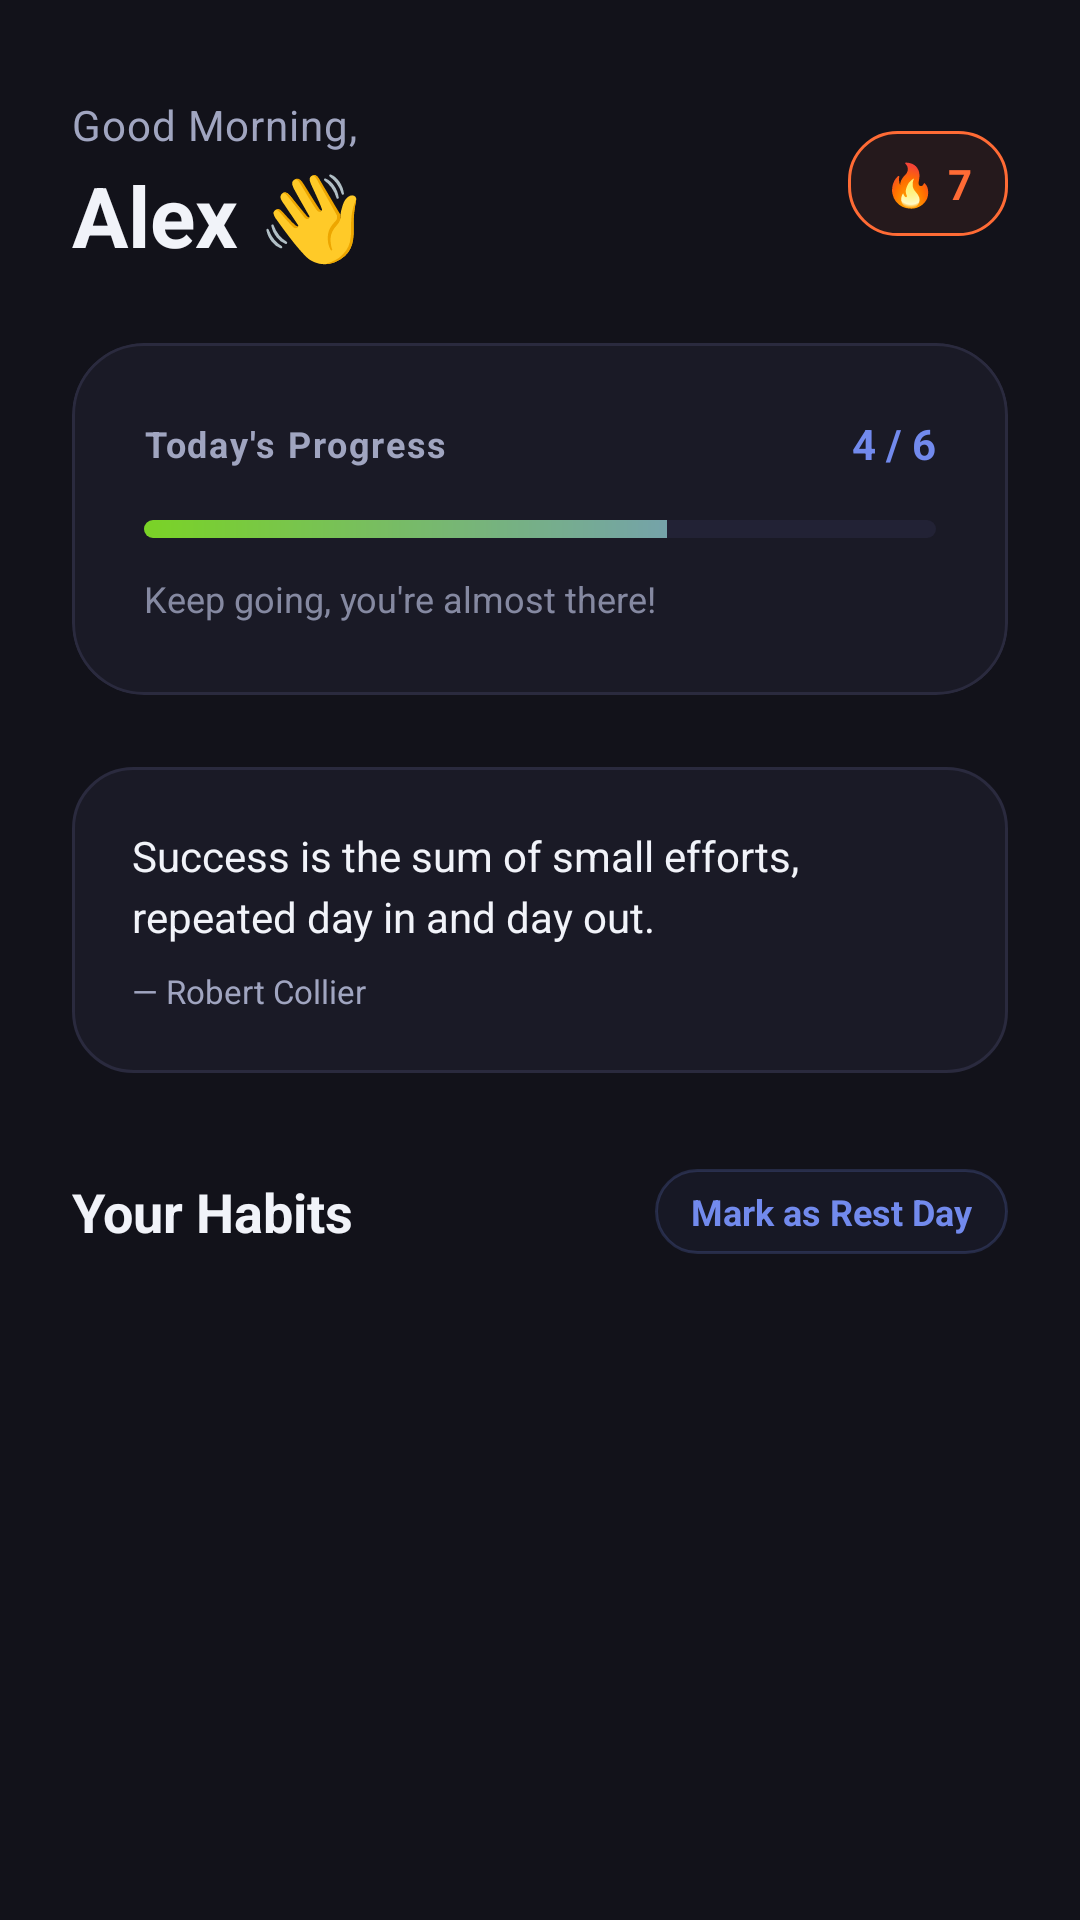

Layout XML and referenced resources for this Android screen:
<!-- AndroidManifest.xml: application theme Theme.HabitFlow -->
<!-- res/layout/fragment_home.xml -->
<?xml version="1.0" encoding="utf-8"?>
<androidx.coordinatorlayout.widget.CoordinatorLayout
    xmlns:android="http://schemas.android.com/apk/res/android"
    xmlns:app="http://schemas.android.com/apk/res-auto"
    android:layout_width="match_parent"
    android:layout_height="match_parent"
    android:background="?attr/customWindowBackground">

    <androidx.core.widget.NestedScrollView
        android:id="@+id/scroll"
        android:layout_width="match_parent"
        android:layout_height="match_parent"
        android:scrollbars="none"
        android:clipToPadding="false"
        android:paddingBottom="24dp">

        <LinearLayout
            android:layout_width="match_parent"
            android:layout_height="wrap_content"
            android:orientation="vertical">

            
            <LinearLayout
                android:layout_width="match_parent"
                android:layout_height="wrap_content"
                android:orientation="horizontal"
                android:gravity="center_vertical"
                android:paddingHorizontal="24dp"
                android:paddingTop="32dp"
                android:paddingBottom="24dp">

                <LinearLayout
                    android:layout_width="0dp"
                    android:layout_height="wrap_content"
                    android:layout_weight="1"
                    android:orientation="vertical">

                    <TextView android:id="@+id/tv_greeting"
                        android:layout_width="wrap_content"
                        android:layout_height="wrap_content"
                        android:text="Good Morning,"
                        android:textColor="?attr/customTextSecondary"
                        android:textSize="14sp"
                        android:letterSpacing="0.02"/>

                    <TextView android:id="@+id/tv_username"
                        android:layout_width="wrap_content"
                        android:layout_height="wrap_content"
                        android:text="Alex 👋"
                        style="@style/AppTitleLarge"
                        android:textColor="?attr/customTextPrimary"
                        android:layout_marginTop="2dp"/>
                </LinearLayout>

                
                <LinearLayout android:id="@+id/ll_streak"
                    android:layout_width="wrap_content"
                    android:layout_height="wrap_content"
                    android:background="@drawable/bg_streak_badge"
                    android:paddingHorizontal="12dp"
                    android:paddingVertical="8dp"
                    android:orientation="horizontal"
                    android:gravity="center_vertical">
                    <TextView android:layout_width="wrap_content"
                        android:layout_height="wrap_content"
                        android:text="🔥"
                        android:textSize="14sp"/>
                    <TextView android:id="@+id/tv_streak"
                        android:layout_width="wrap_content"
                        android:layout_height="wrap_content"
                        android:text="7"
                        android:textColor="@color/streak_fire"
                        android:textSize="14sp"
                        android:textStyle="bold"
                        android:layout_marginStart="4dp"/>
                </LinearLayout>
            </LinearLayout>

            
            <com.google.android.material.card.MaterialCardView
                android:id="@+id/card_progress"
                android:layout_width="match_parent"
                android:layout_height="wrap_content"
                android:layout_marginHorizontal="24dp"
                app:cardCornerRadius="24dp"
                app:cardElevation="0dp"
                app:cardBackgroundColor="?attr/customCardBackground"
                app:strokeColor="?attr/customBorderColor"
                app:strokeWidth="1dp">

                <LinearLayout android:layout_width="match_parent"
                    android:layout_height="wrap_content"
                    android:orientation="vertical"
                    android:padding="24dp">

                    <LinearLayout android:layout_width="match_parent"
                        android:layout_height="wrap_content"
                        android:orientation="horizontal"
                        android:gravity="center_vertical">
                        <TextView android:layout_width="0dp"
                            android:layout_weight="1"
                            android:layout_height="wrap_content"
                            android:text="@string/label_progress"
                            android:textColor="?attr/customTextSecondary"
                            android:textSize="12sp"
                            android:textStyle="bold"
                            android:letterSpacing="0.05"/>
                        <TextView android:id="@+id/tv_progress_count"
                            android:layout_width="wrap_content"
                            android:layout_height="wrap_content"
                            android:text="4 / 6"
                            android:textColor="@color/primary_blue"
                            android:textSize="14sp"
                            android:textStyle="bold"/>
                    </LinearLayout>

                    <ProgressBar android:id="@+id/pb_today"
                        style="?android:attr/progressBarStyleHorizontal"
                        android:layout_width="match_parent"
                        android:layout_height="6dp"
                        android:layout_marginTop="16dp"
                        android:progressDrawable="@drawable/progress_bar_gradient"
                        android:max="100"
                        android:progress="66"/>

                    <TextView android:id="@+id/tv_progress_label"
                        android:layout_width="wrap_content"
                        android:layout_height="wrap_content"
                        android:text="Keep going, you're almost there!"
                        android:textColor="?attr/customTextSecondary"
                        android:textSize="12sp"
                        android:layout_marginTop="12dp"
                        android:alpha="0.8"/>
                </LinearLayout>
            </com.google.android.material.card.MaterialCardView>

            
            <LinearLayout android:layout_width="match_parent"
                android:layout_height="wrap_content"
                android:paddingHorizontal="24dp"
                android:paddingTop="24dp"
                android:paddingBottom="8dp">

                <LinearLayout android:id="@+id/quote_card_container"
                    android:layout_width="match_parent"
                    android:layout_height="wrap_content"
                    android:background="@drawable/bg_quote_card"
                    android:padding="20dp"
                    android:orientation="vertical"
                    android:clickable="true"
                    android:focusable="true">

                    <TextView android:id="@+id/tv_quote"
                        android:layout_width="match_parent"
                        android:layout_height="wrap_content"
                        android:textColor="?attr/customTextPrimary"
                        android:textSize="14sp"
                        android:lineSpacingExtra="4dp"
                        android:text="Success is the sum of small efforts, repeated day in and day out."/>

                    <TextView android:id="@+id/tv_quote_author"
                        android:layout_width="wrap_content"
                        android:layout_height="wrap_content"
                        android:textColor="?attr/customTextSecondary"
                        android:textSize="11sp"
                        android:layout_marginTop="8dp"
                        android:text="— Robert Collier"/>
                </LinearLayout>
            </LinearLayout>

            
            <LinearLayout android:layout_width="match_parent"
                android:layout_height="wrap_content"
                android:orientation="horizontal"
                android:gravity="center_vertical"
                android:paddingHorizontal="24dp"
                android:paddingTop="24dp"
                android:paddingBottom="16dp">

                <TextView android:layout_width="0dp"
                    android:layout_weight="1"
                    android:layout_height="wrap_content"
                    android:text="@string/label_your_habits"
                    style="@style/AppTitleMedium"
                    android:textColor="?attr/customTextPrimary"/>

                <TextView android:id="@+id/btn_rest_day"
                    android:layout_width="wrap_content"
                    android:layout_height="wrap_content"
                    android:text="@string/label_rest_day"
                    android:textColor="@color/primary_blue"
                    android:textSize="12sp"
                    android:textStyle="bold"
                    android:paddingHorizontal="12dp"
                    android:paddingVertical="6dp"
                    android:background="@drawable/bg_chip_outline"
                    android:clickable="true"
                    android:focusable="true"/>
            </LinearLayout>

            
            <androidx.recyclerview.widget.RecyclerView
                android:id="@+id/rv_habits"
                android:layout_width="match_parent"
                android:layout_height="wrap_content"
                android:nestedScrollingEnabled="false"
                android:paddingHorizontal="16dp"
                android:paddingBottom="24dp"/>

            
            <LinearLayout android:id="@+id/ll_empty"
                android:layout_width="match_parent"
                android:layout_height="wrap_content"
                android:orientation="vertical"
                android:gravity="center"
                android:paddingVertical="80dp"
                android:visibility="gone">

                <TextView android:layout_width="wrap_content"
                    android:layout_height="wrap_content"
                    android:text="🌱"
                    android:textSize="64sp"/>
                <TextView android:layout_width="wrap_content"
                    android:layout_height="wrap_content"
                    android:text="@string/empty_title"
                    style="@style/AppTitleMedium"
                    android:textColor="?attr/customTextPrimary"
                    android:layout_marginTop="20dp"/>
                <TextView android:layout_width="wrap_content"
                    android:layout_height="wrap_content"
                    android:text="@string/empty_subtitle"
                    android:textColor="?attr/customTextSecondary"
                    android:textSize="14sp"
                    android:layout_marginTop="8dp"/>
            </LinearLayout>

        </LinearLayout>
    </androidx.core.widget.NestedScrollView>

</androidx.coordinatorlayout.widget.CoordinatorLayout>
<!-- resources referenced by this layout -->
<resources>
  <color name="primary_blue">#728AED</color>
  <color name="streak_fire">#FF6B35</color>
  <!-- drawable bg_chip_outline (drawable) -->
  <?xml version="1.0" encoding="utf-8"?>
  <shape xmlns:android="http://schemas.android.com/apk/res/android">
      <solid android:color="#0D728AED" />
      <stroke android:width="1dp" android:color="#33728AED" />
      <corners android:radius="14dp" />
  </shape>
  <!-- drawable bg_quote_card (drawable) -->
  <?xml version="1.0" encoding="utf-8"?>
  <shape xmlns:android="http://schemas.android.com/apk/res/android">
      <solid android:color="?attr/customCardBackground" />
      <corners android:radius="20dp" />
      <stroke android:width="1dp" android:color="?attr/customBorderColor" />
  </shape>
  <!-- drawable bg_streak_badge (drawable) -->
  <?xml version="1.0" encoding="utf-8"?>
  <shape xmlns:android="http://schemas.android.com/apk/res/android">
      <solid android:color="#14FF6B35" />
      <stroke android:width="1dp" android:color="#FF6B35" />
      <corners android:radius="16dp" />
  </shape>
  <!-- drawable progress_bar_gradient (drawable) -->
  <?xml version="1.0" encoding="utf-8"?>
  <layer-list xmlns:android="http://schemas.android.com/apk/res/android">
      <item android:id="@android:id/background">
          <shape>
              <corners android:radius="10dp" />
              <solid android:color="?attr/customElevatedBackground" />
          </shape>
      </item>
      <item android:id="@android:id/progress">
          <clip>
              <shape>
                  <corners android:radius="10dp" />
                  <gradient
                      android:angle="0"
                      android:endColor="@color/primary_blue"
                      android:startColor="@color/primary_green" />
              </shape>
          </clip>
      </item>
  </layer-list>
  <string name="empty_subtitle">Start your journey by adding a habit!</string>
  <string name="empty_title">No habits yet</string>
  <string name="label_progress">Today\'s Progress</string>
  <string name="label_rest_day">Mark as Rest Day</string>
  <string name="label_your_habits">Your Habits</string>
  <style name="AppTitleLarge">
          <item name="android:textSize">28sp</item>
          <item name="android:textStyle">bold</item>
          <item name="android:letterSpacing">0</item>
      </style>
  <style name="AppTitleMedium">
          <item name="android:textSize">18sp</item>
          <item name="android:textStyle">bold</item>
          <item name="android:letterSpacing">0</item>
      </style>
  <style name="Theme.HabitFlow" parent="Theme.HabitFlow.Dark" />
  <color name="primary_green">#7AD326</color>
  <style name="Theme.HabitFlow.Dark" parent="Base.Theme.HabitFlow" />
  <color name="white">#FFFFFF</color>
  <color name="accent_purple">#9C6AE6</color>
  <color name="dark_bg_primary">#12121A</color>
  <color name="dark_bg_card">#1A1A26</color>
  <color name="dark_bg_elevated">#222235</color>
  <color name="dark_text_primary">#F1F3F9</color>
  <color name="dark_text_secondary">#A0A5C0</color>
  <color name="dark_text_dim">#686C88</color>
  <color name="dark_border">#2A2A3E</color>
  <color name="dark_nav_bg">#1A1A26</color>
  <style name="AppBodyLarge">
          <item name="android:textSize">15sp</item>
          <item name="android:letterSpacing">0.01</item>
      </style>
</resources>
